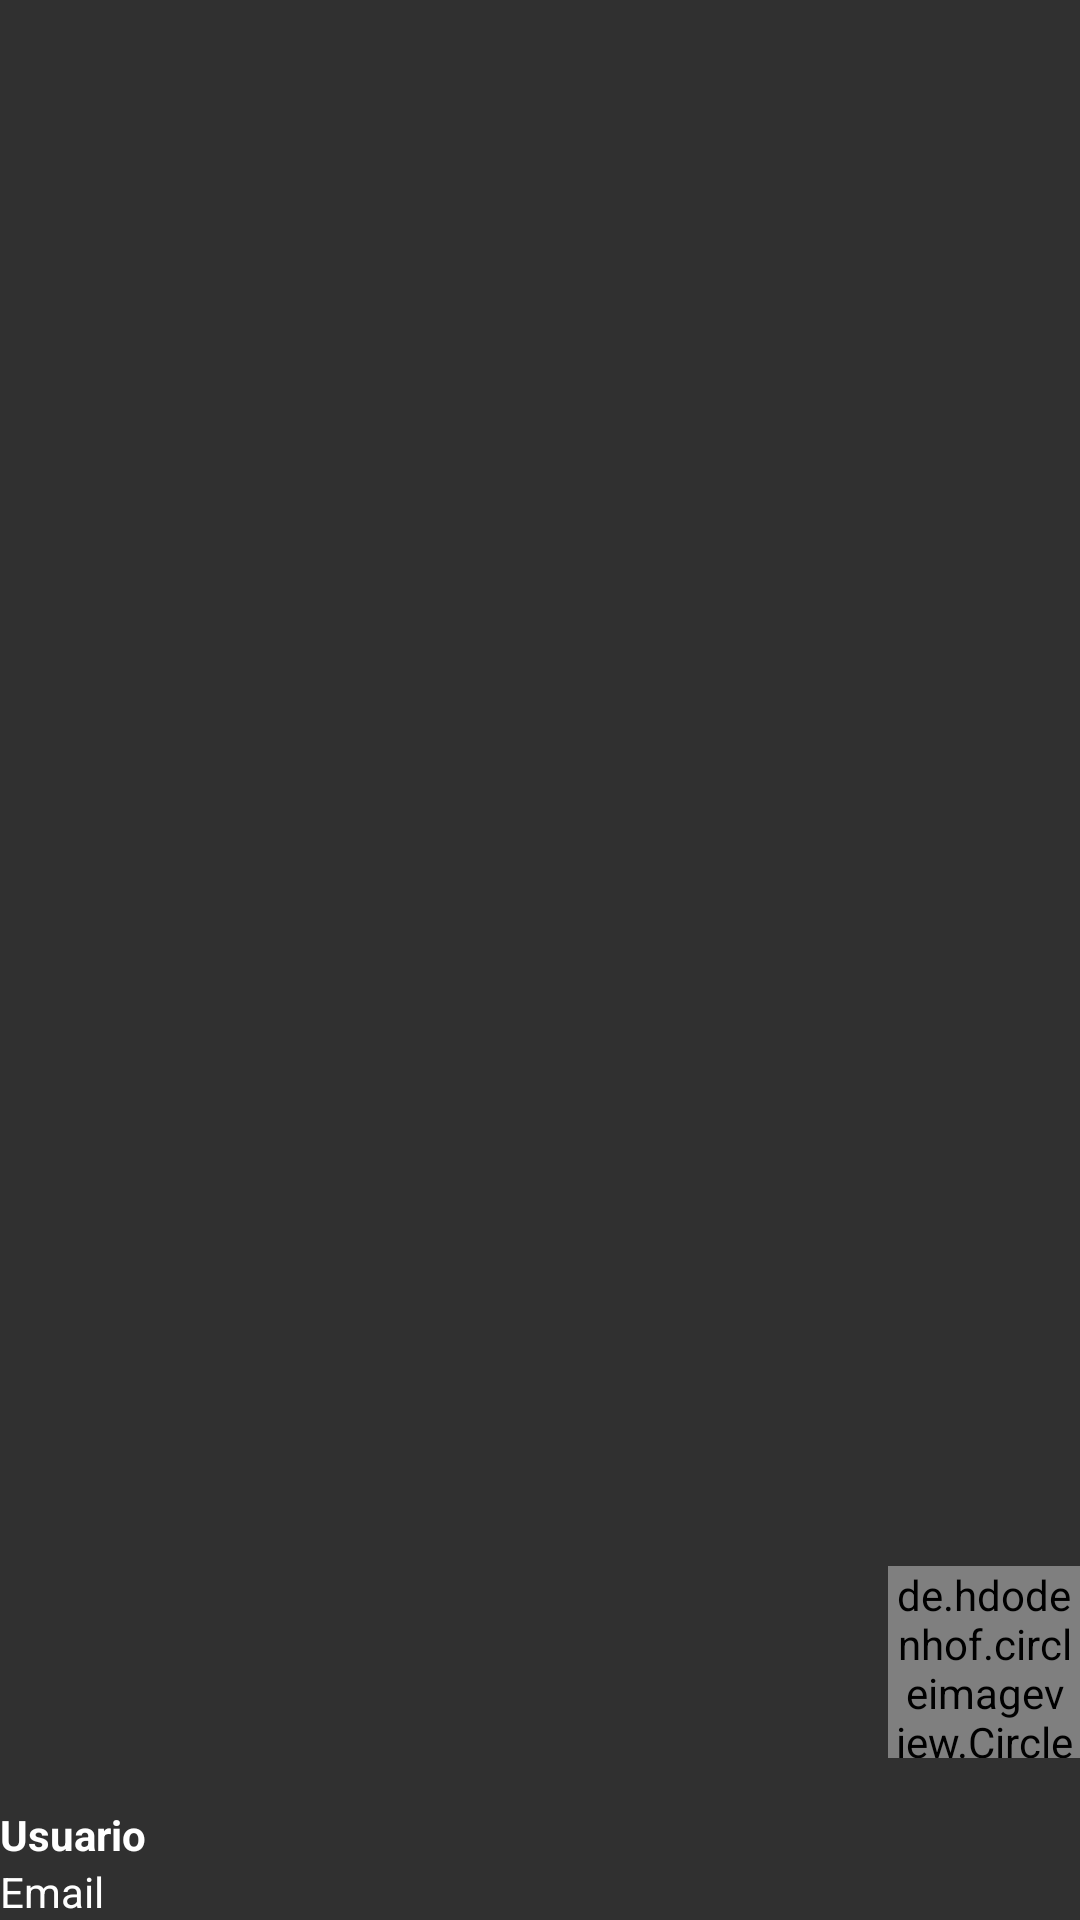

Reconstruct the res/layout file that produces this screen, plus the resources it refers to.
<!-- AndroidManifest.xml: application theme AppTheme -->
<!-- res/layout/nav_header.xml -->
<LinearLayout xmlns:android="http://schemas.android.com/apk/res/android"
    xmlns:app="http://schemas.android.com/apk/res-auto"
    android:layout_width="match_parent"
    android:layout_height="@dimen/header_height"
    android:background="@drawable/material_background"
    android:gravity="bottom"
    android:orientation="vertical"
    android:theme="@style/ThemeOverlay.AppCompat.Dark">


    <de.hdodenhof.circleimageview.CircleImageView
        android:id="@+id/picture_profile"
        android:layout_width="@dimen/profile_picture_size"
        android:layout_height="@dimen/profile_picture_size"
        android:layout_marginBottom="16dp"
        android:layout_gravity="end"
        android:scaleType="centerCrop"
        android:src="@mipmap/ic_about"
        app:civ_border_color="@color/white"
        app:civ_border_width="3dp" />
    
    
    <TextView
        android:id="@+id/username"
        android:layout_width="match_parent"
        android:layout_height="wrap_content"
        android:textStyle="bold"
        android:text="@string/username"
        android:textAppearance="@style/TextAppearance.AppCompat.Body1" />

    <TextView
        android:id="@+id/email"
        android:layout_width="match_parent"
        android:layout_height="wrap_content"
        android:text="@string/email"
        android:textAppearance="@style/TextAppearance.AppCompat.Body1" />
    
</LinearLayout>
<!-- resources referenced by this layout -->
<resources>
  <dimen name="header_height">192dp</dimen>
  <dimen name="profile_picture_size">64dp</dimen>
  <!-- mipmap ic_about: png bitmap (mipmap-hdpi, 1890 bytes) -->
  <string name="email">Email</string>
  <string name="username">Usuario</string>
  <style name="AppTheme" parent="Theme.AppCompat.NoActionBar">
          
          <item name="colorPrimary">@color/colorPrimary</item>
          <item name="colorPrimaryDark">@color/colorPrimaryDark</item>
          <item name="colorAccent">@color/colorAccent</item>
          <item name="colorControlNormal">@color/colorPrimary</item>
      </style>
  <!-- not gathered from this repository: default colours our renderer supplied (Android Studio template values) -->
  <color name="white">#FFFFFFFF</color>
  <color name="colorPrimary">#FF6200EE</color>
  <color name="colorPrimaryDark">#FF3700B3</color>
  <color name="colorAccent">#FF03DAC5</color>
</resources>
